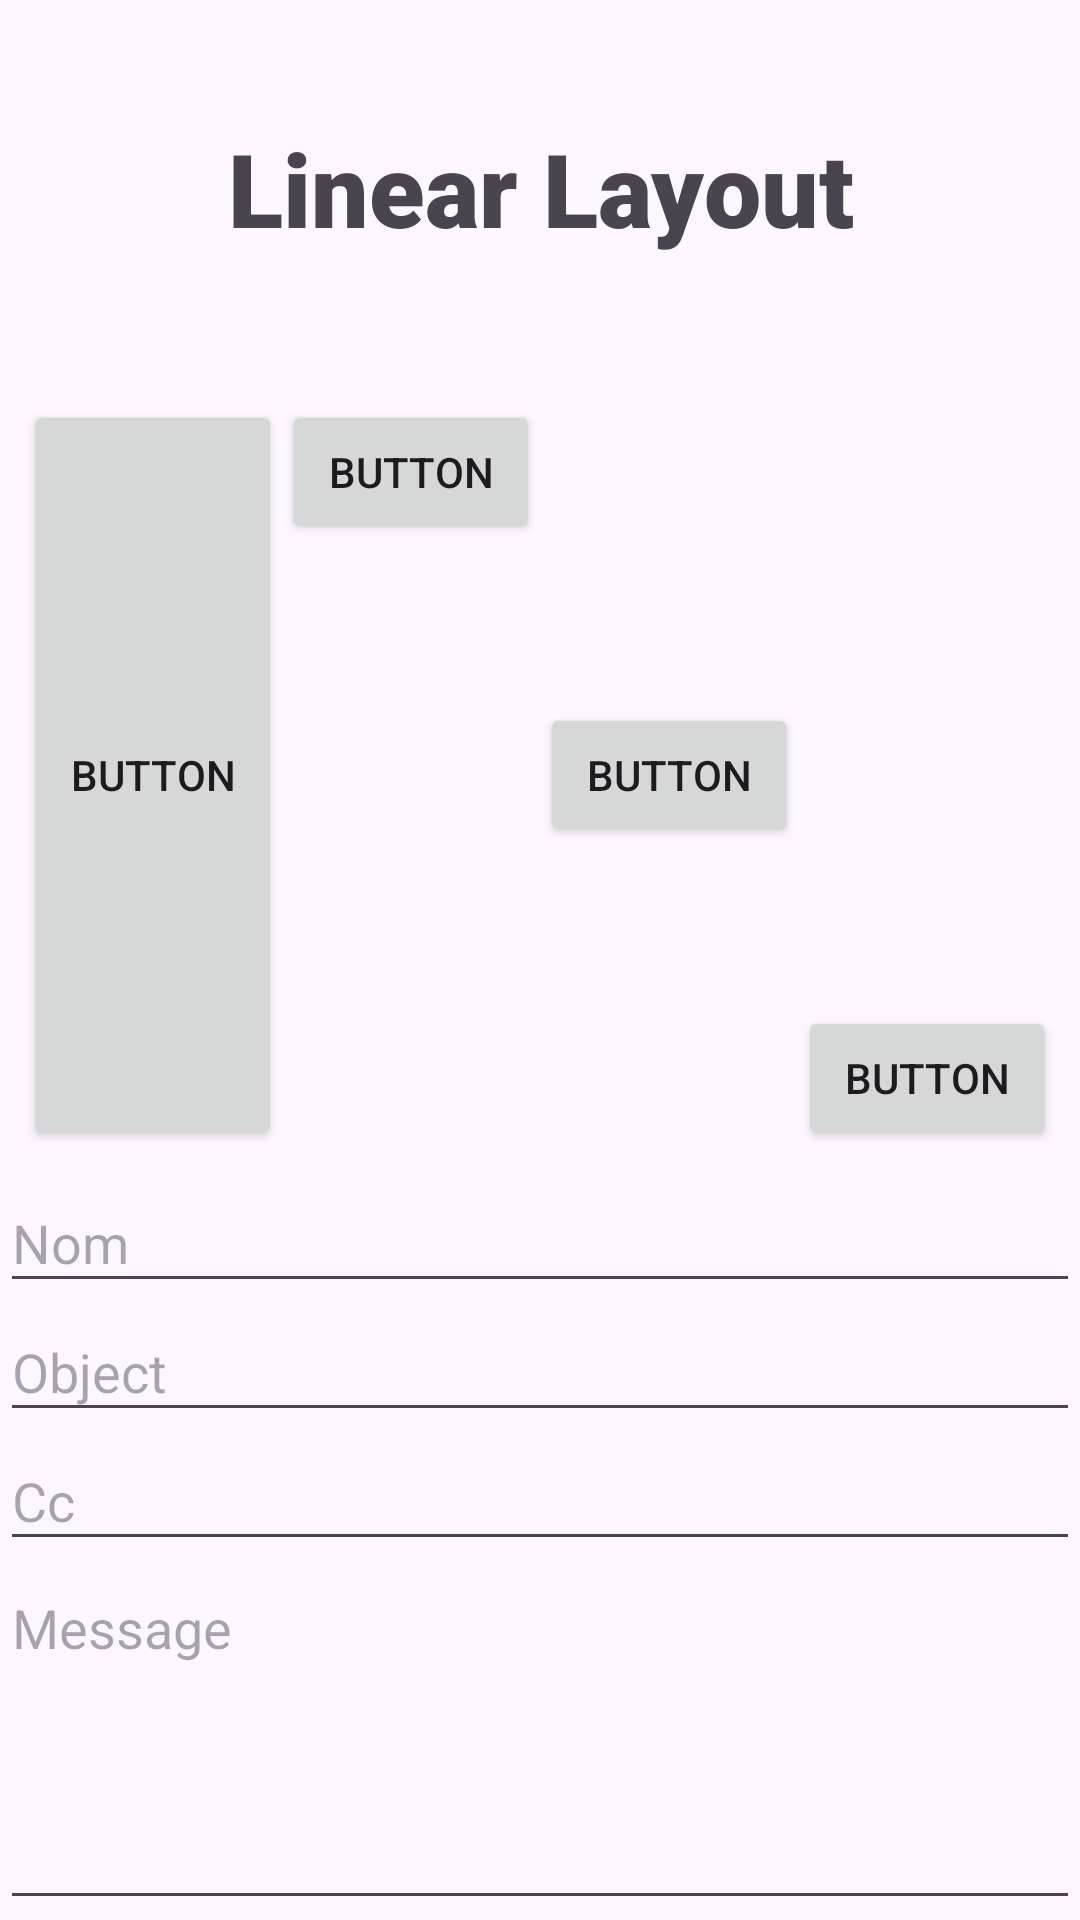

Produce the Android XML layout that renders to this screen, including the resource entries it uses.
<!-- AndroidManifest.xml: application theme Theme.TemplateSample -->
<!-- res/layout/activity_l01_linear.xml -->
<?xml version="1.0" encoding="utf-8"?>
<LinearLayout xmlns:android="http://schemas.android.com/apk/res/android"
    xmlns:app="http://schemas.android.com/apk/res-auto"
    xmlns:tools="http://schemas.android.com/tools"
    android:layout_width="match_parent"
    android:layout_height="match_parent"
    android:orientation="vertical"
    tools:context=".a01_layout.L01_LinearActivity">

    <TextView
        android:id="@+id/textView3"
        android:layout_width="match_parent"
        android:layout_height="wrap_content"
        android:layout_margin="32dp"
        android:fontFamily="sans-serif-black"
        android:padding="8dp"
        android:text="Linear Layout"
        android:textAlignment="center"
        android:textAppearance="@style/TextAppearance.AppCompat.Display1" />

    <LinearLayout
        android:layout_width="match_parent"
        android:layout_height="250dp"
        android:layout_margin="8dp"
        android:orientation="horizontal">

        <Button
            android:id="@+id/button8"
            android:layout_width="wrap_content"
            android:layout_height="match_parent"
            android:layout_weight="1"
            android:text="Button" />

        <Button
            android:id="@+id/button9"
            android:layout_width="wrap_content"
            android:layout_height="wrap_content"
            android:layout_gravity="bottom|top"
            android:layout_weight="1"
            android:text="Button" />

        <Button
            android:id="@+id/button10"
            android:layout_width="wrap_content"
            android:layout_height="wrap_content"
            android:layout_weight="1"
            android:text="Button" />

        <Button
            android:id="@+id/button11"
            android:layout_width="wrap_content"
            android:layout_height="wrap_content"
            android:layout_gravity="bottom"
            android:layout_weight="1"
            android:text="Button" />
    </LinearLayout>

    <LinearLayout
        android:layout_width="match_parent"
        android:layout_height="match_parent"
        android:orientation="vertical"
        android:weightSum="10">

        <EditText
            android:id="@+id/editTextText4"
            android:layout_width="match_parent"
            android:layout_height="wrap_content"
            android:layout_weight="1"
            android:ems="10"
            android:hint="Nom"
            android:inputType="text" />

        <EditText
            android:id="@+id/editTextText6"
            android:layout_width="match_parent"
            android:layout_height="wrap_content"
            android:layout_weight="1"
            android:ems="10"
            android:hint="Object"
            android:inputType="text" />

        <EditText
            android:id="@+id/editTextText7"
            android:layout_width="match_parent"
            android:layout_height="wrap_content"
            android:layout_weight="1"
            android:ems="10"
            android:hint="Cc"
            android:inputType="text" />

        <EditText
            android:id="@+id/editTextTextMultiLine2"
            android:layout_width="match_parent"
            android:layout_height="106dp"
            android:layout_weight="7"
            android:ems="10"
            android:gravity="start|top"
            android:hint="Message"
            android:inputType="textMultiLine" />

    </LinearLayout>

</LinearLayout>
<!-- resources referenced by this layout -->
<resources>
  <style name="Theme.TemplateSample" parent="Base.Theme.TemplateSample" />
  <style name="Base.Theme.TemplateSample" parent="Theme.Material3.DayNight.NoActionBar">
          
          
      </style>
</resources>
